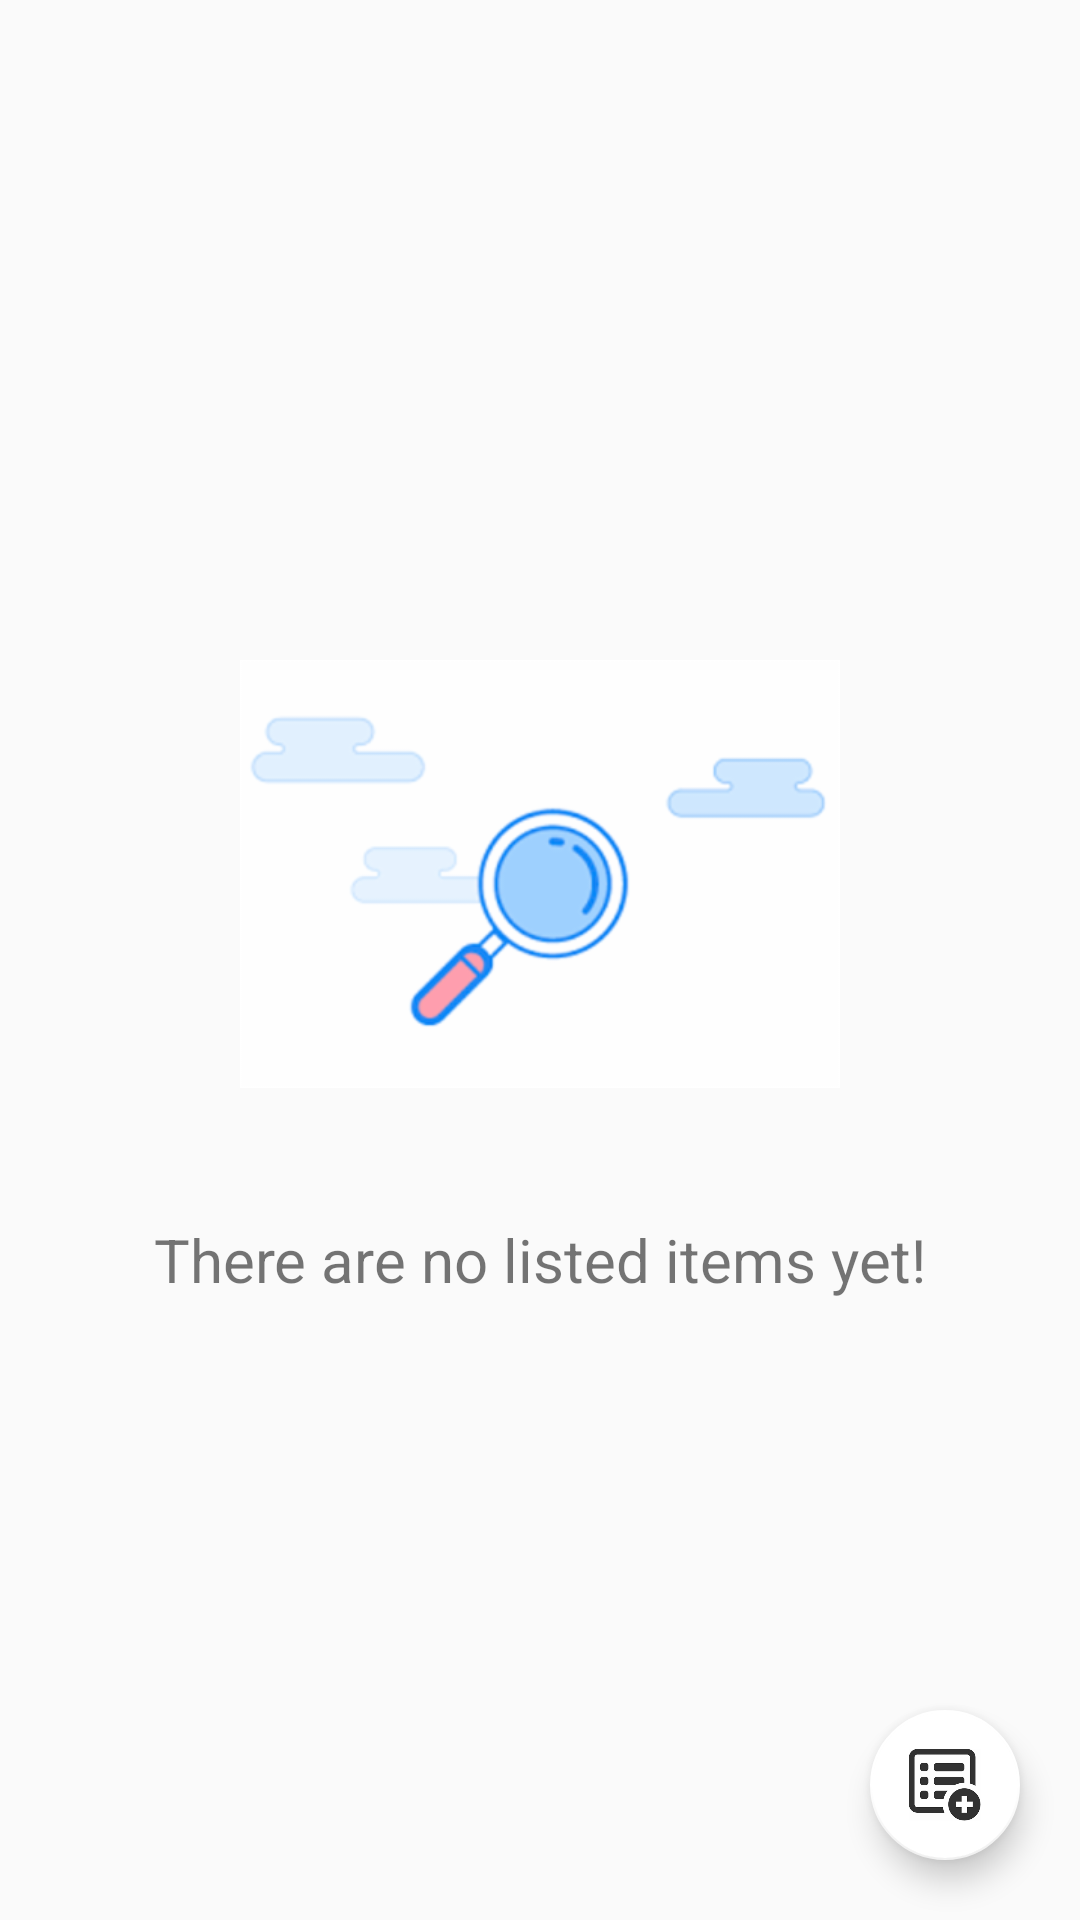

Reconstruct the res/layout file that produces this screen, plus the resources it refers to.
<!-- AndroidManifest.xml: application theme AppTheme -->
<!-- res/layout/activity_main.xml -->
<?xml version="1.0" encoding="utf-8"?>
<RelativeLayout android:layout_width="match_parent"
    android:layout_height="match_parent"
    xmlns:android="http://schemas.android.com/apk/res/android"
    xmlns:tools="http://schemas.android.com/tools"
    xmlns:app="http://schemas.android.com/apk/res-auto">

    <ListView
        android:id="@+id/entries"
        style="@style/text_view_home_screen" />
    
    <RelativeLayout
        android:id="@+id/empty_view"
        android:layout_width="wrap_content"
        android:layout_height="wrap_content"
        android:layout_centerInParent="true">

        <ImageView
            android:id="@+id/empty_view_img"
            android:layout_width="200dp"
            android:layout_height="200dp"
            android:layout_centerHorizontal="true"
            android:src="@drawable/no_items_found" />

        <TextView
            android:id="@+id/empty_view_text"
            android:layout_width="wrap_content"
            android:layout_height="wrap_content"
            android:textSize="20sp"
            android:layout_below="@+id/empty_view_img"
            android:layout_centerHorizontal="true"
            android:padding="15dp"
            android:text="@string/empty_view_text"/>
    </RelativeLayout>

    <android.support.design.widget.FloatingActionButton
        android:id="@+id/floating_button"
        android:src="@drawable/add_product"
        app:fabCustomSize="@dimen/fab_custom_size"
        app:backgroundTint="@color/fab_background"
        style="@style/floating_action_button" />


</RelativeLayout>
<!-- resources referenced by this layout -->
<resources>
  <color name="fab_background">#ffffff</color>
  <dimen name="fab_custom_size">50dp</dimen>
  <!-- drawable add_product: png bitmap (drawable-hdpi, 6112 bytes) -->
  <!-- drawable no_items_found: png bitmap (drawable, 3068 bytes) -->
  <string name="empty_view_text">There are no listed items yet!</string>
  <style name="floating_action_button">
          <item name="android:layout_width">wrap_content</item>
          <item name="android:layout_height">wrap_content</item>
          <item name="android:layout_alignParentBottom">true</item>
          <item name="android:layout_alignParentRight">true</item>
          <item name="android:layout_margin">@dimen/floating_button_margin</item>
          <item name="android:background">@color/fab_background</item>
      </style>
  <style name="text_view_home_screen">
          <item name="android:layout_width">match_parent</item>
          <item name="android:layout_height">match_parent</item>
          <item name="android:layout_centerInParent">true</item>
          <item name="android:layout_marginTop">20dp</item>
          <item name="android:layout_marginLeft">20dp</item>
          <item name="android:layout_marginBottom">20dp</item>
          <item name="android:layout_marginRight">5dp</item>
      </style>
  <style name="AppTheme" parent="Theme.AppCompat.Light.DarkActionBar">
          
          <item name="colorPrimary">@color/black</item>
          <item name="colorPrimaryDark">@color/status_bar_color</item>
          <item name="colorAccent">@color/colorAccent</item>
      </style>
  <dimen name="floating_button_margin">20dp</dimen>
  <color name="black">#000000</color>
  <color name="status_bar_color">#5b5f66</color>
  <color name="colorAccent">#000000</color>
</resources>
